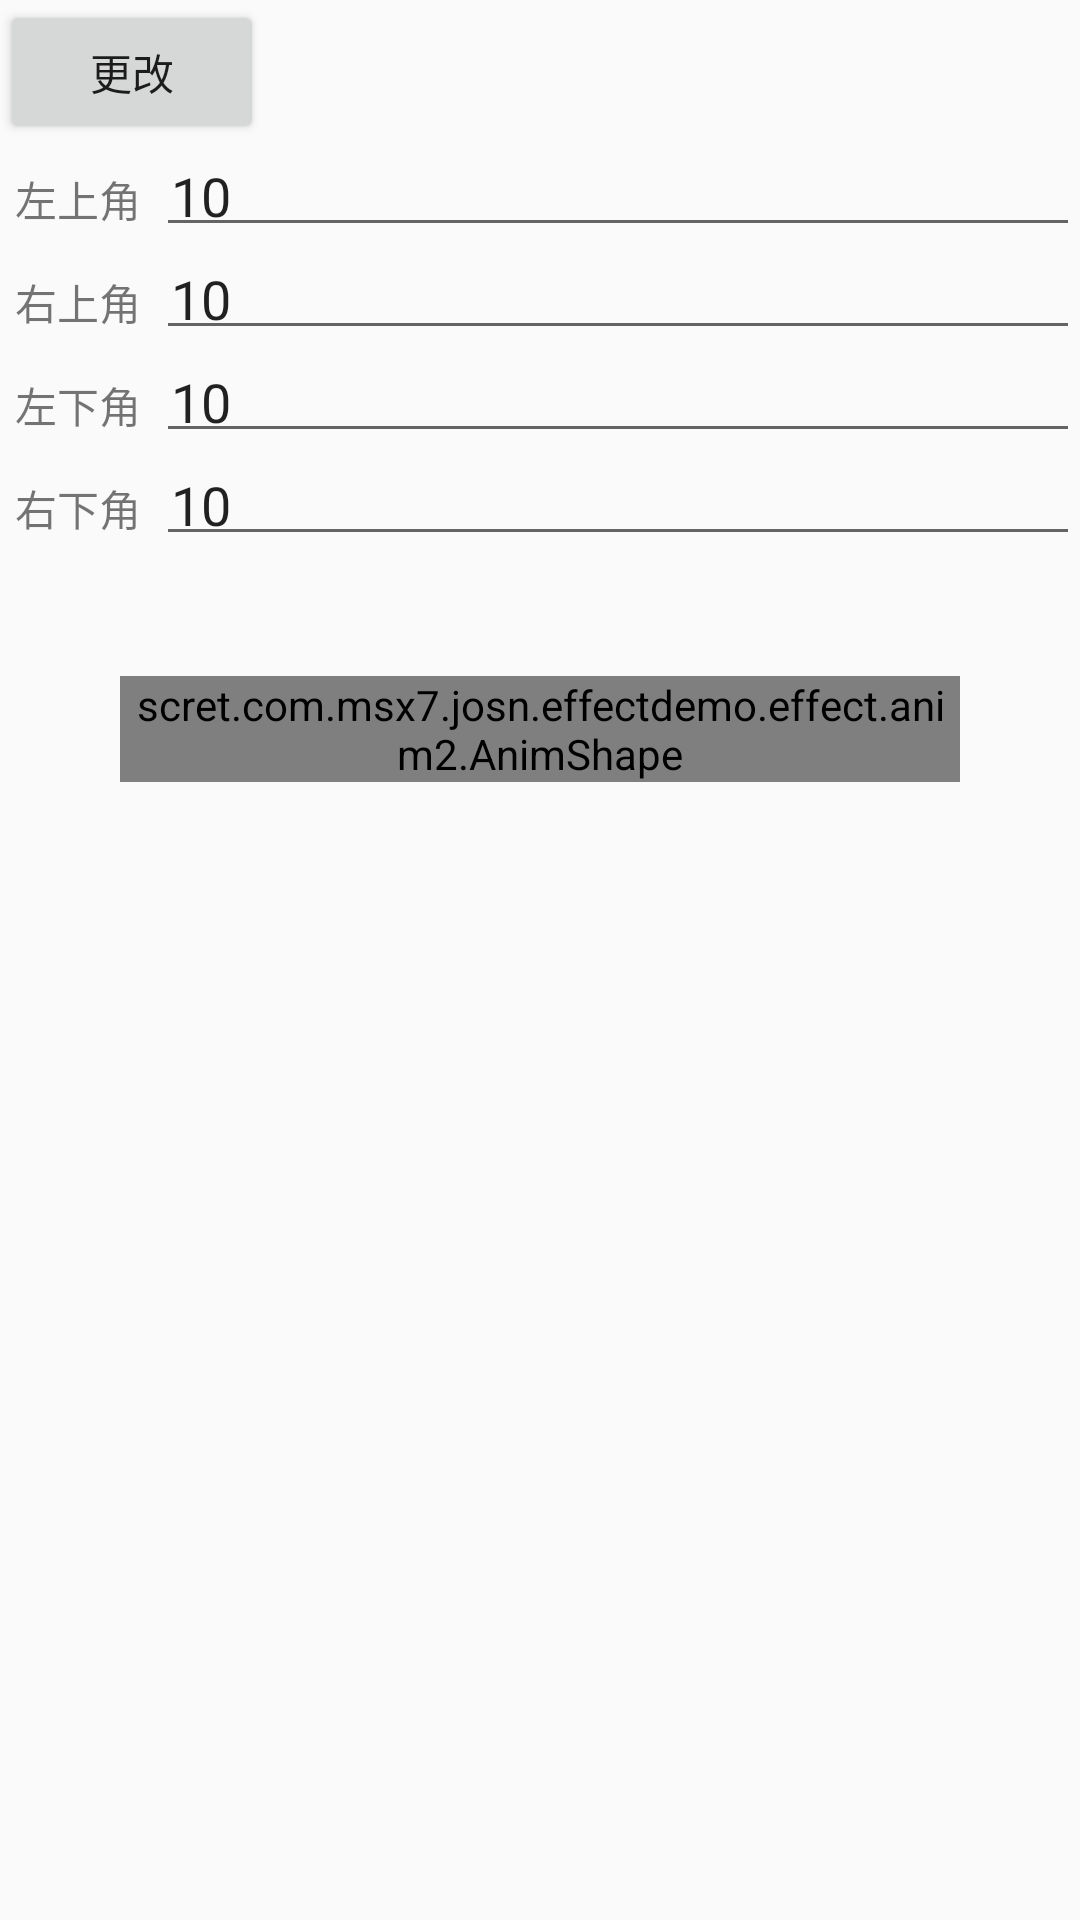

Reconstruct the res/layout file that produces this screen, plus the resources it refers to.
<!-- AndroidManifest.xml: application theme AppTheme -->
<!-- res/layout/activity_anim_2.xml -->
<?xml version="1.0" encoding="utf-8"?>
<LinearLayout xmlns:android="http://schemas.android.com/apk/res/android"
    xmlns:app="http://schemas.android.com/apk/res-auto"
    android:layout_width="match_parent"
    android:layout_height="match_parent"
    android:orientation="vertical">
    <Button
        android:layout_width="wrap_content"
        android:layout_height="wrap_content"
        android:padding="5dp"
        android:onClick="onClick"
        android:text="更改" />
    <LinearLayout
        android:layout_width="match_parent"
        android:layout_height="wrap_content"
        android:orientation="horizontal">

        <TextView
            android:layout_width="wrap_content"
            android:layout_height="wrap_content"
            android:padding="5dp"
            android:text="左上角" />

        <EditText
            android:id="@+id/lt"
            android:layout_width="match_parent"
            android:layout_height="wrap_content"
            android:inputType="number"
            android:text="10"
            android:padding="5dp" />
    </LinearLayout>
    <LinearLayout
        android:layout_width="match_parent"
        android:layout_height="wrap_content"
        android:orientation="horizontal">

        <TextView
            android:layout_width="wrap_content"
            android:layout_height="wrap_content"
            android:padding="5dp"
            android:text="右上角" />

        <EditText
            android:id="@+id/rt"
            android:layout_width="match_parent"
            android:layout_height="wrap_content"
            android:inputType="number"
            android:text="10"
            android:padding="5dp" />
    </LinearLayout>
    <LinearLayout
        android:layout_width="match_parent"
        android:layout_height="wrap_content"
        android:orientation="horizontal">

        <TextView
            android:layout_width="wrap_content"
            android:layout_height="wrap_content"
            android:padding="5dp"
            android:text="左下角" />

        <EditText
            android:id="@+id/lb"
            android:layout_width="match_parent"
            android:layout_height="wrap_content"
            android:inputType="number"
            android:text="10"
            android:padding="5dp" />
    </LinearLayout>

    <LinearLayout
        android:layout_width="match_parent"
        android:layout_height="wrap_content"
        android:orientation="horizontal">

        <TextView
            android:layout_width="wrap_content"
            android:layout_height="wrap_content"
            android:padding="5dp"
            android:text="右下角" />

        <EditText
            android:id="@+id/rb"
            android:layout_width="match_parent"
            android:layout_height="wrap_content"
            android:inputType="number"
            android:text="10"
            android:padding="5dp" />
    </LinearLayout>

    <scret.com.msx7.josn.effectdemo.effect.anim2.AnimShape
        android:layout_width="wrap_content"
        android:layout_height="wrap_content"
        style="@style/TextBackGround"
        android:id="@+id/shape"
        android:layout_margin="40dp"
      >

        <TextView
            android:layout_width="match_parent"
            android:layout_height="wrap_content"
            android:padding="40dp"
            android:text="20000"
            android:textColor="@android:color/white" />
    </scret.com.msx7.josn.effectdemo.effect.anim2.AnimShape>
</LinearLayout>
<!-- resources referenced by this layout -->
<resources>
  <style name="TextBackGround">
          <item name="scret.com.msx7.josn.effectdemo:radius">10dp</item>
          <item name="scret.com.msx7.josn.effectdemo:solide">@color/colorPrimary</item>
          <item name="scret.com.msx7.josn.effectdemo:strokeColor">@color/colorAccent</item>
          <item name="scret.com.msx7.josn.effectdemo:strokeWidth">2dp</item>
          
          
          
          
          
          
      </style>
  <style name="AppTheme" parent="Theme.AppCompat.Light.DarkActionBar">
          
          <item name="colorPrimary">@color/colorPrimary</item>
          <item name="colorPrimaryDark">@color/colorPrimaryDark</item>
          <item name="colorAccent">@color/colorAccent</item>
      </style>
  <!-- not gathered from this repository: default colours our renderer supplied (Android Studio template values) -->
  <color name="colorPrimary">#FF6200EE</color>
  <color name="colorPrimaryDark">#FF3700B3</color>
  <color name="colorAccent">#FF03DAC5</color>
</resources>
